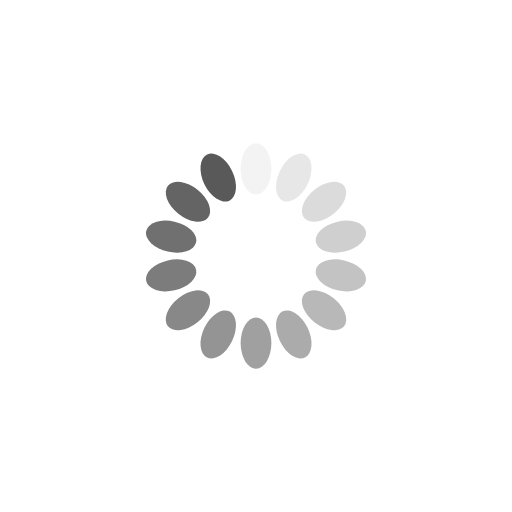
t = 0.00 s
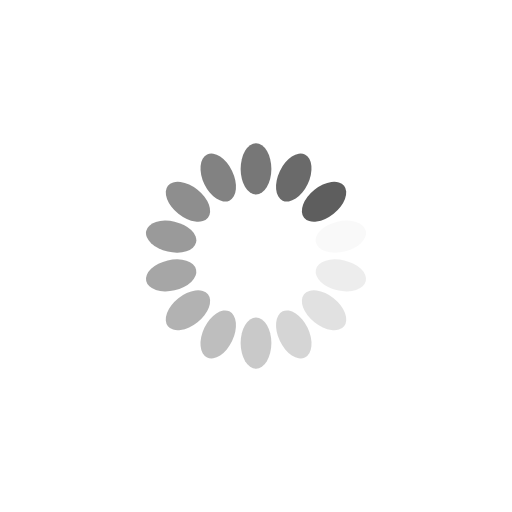
t = 0.25 s
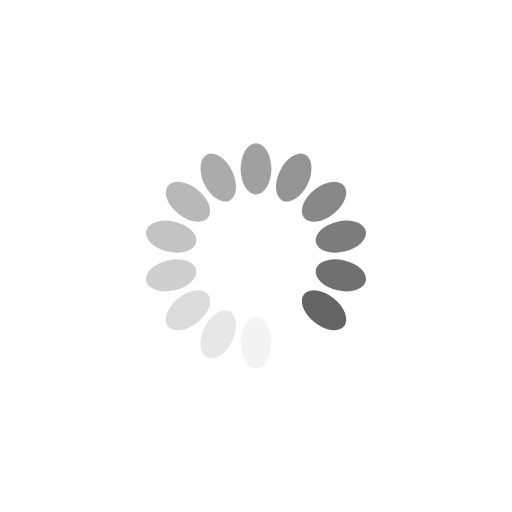
t = 0.51 s
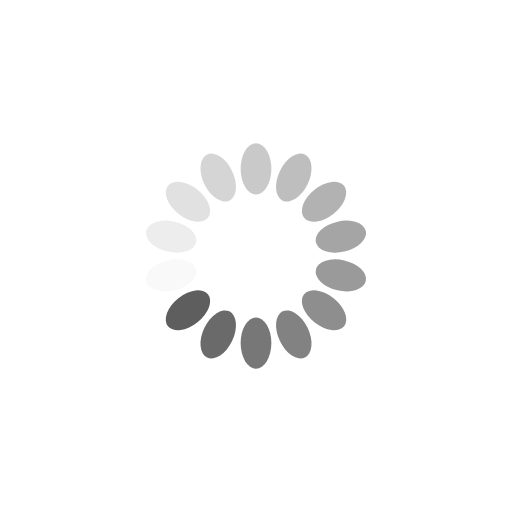
t = 0.76 s

The animated SVG that drew these frames (rendered in a browser with its animation timeline set to each time). Animation: 14 SMIL elements (animate=14); one cycle of 1.01 s, repeats indefinitely.

<svg xmlns="http://www.w3.org/2000/svg" xmlns:xlink="http://www.w3.org/1999/xlink" viewBox="0 0 100 100" preserveAspectRatio="xMidYMid" width="205" height="205" style="shape-rendering: auto;display: block;background: transparent;"><g><g transform="rotate(0 50 50)">
  <rect x="47" y="28" rx="3" ry="5" width="6" height="10" fill="#595959">
    <animate attributeName="opacity" values="1;0" keyTimes="0;1" dur="1.0101010101010102s" begin="-0.937950937950938s" repeatCount="indefinite"/>
  </rect>
</g><g transform="rotate(25.714285714285715 50 50)">
  <rect x="47" y="28" rx="3" ry="5" width="6" height="10" fill="#595959">
    <animate attributeName="opacity" values="1;0" keyTimes="0;1" dur="1.0101010101010102s" begin="-0.8658008658008658s" repeatCount="indefinite"/>
  </rect>
</g><g transform="rotate(51.42857142857143 50 50)">
  <rect x="47" y="28" rx="3" ry="5" width="6" height="10" fill="#595959">
    <animate attributeName="opacity" values="1;0" keyTimes="0;1" dur="1.0101010101010102s" begin="-0.7936507936507937s" repeatCount="indefinite"/>
  </rect>
</g><g transform="rotate(77.14285714285714 50 50)">
  <rect x="47" y="28" rx="3" ry="5" width="6" height="10" fill="#595959">
    <animate attributeName="opacity" values="1;0" keyTimes="0;1" dur="1.0101010101010102s" begin="-0.7215007215007215s" repeatCount="indefinite"/>
  </rect>
</g><g transform="rotate(102.85714285714286 50 50)">
  <rect x="47" y="28" rx="3" ry="5" width="6" height="10" fill="#595959">
    <animate attributeName="opacity" values="1;0" keyTimes="0;1" dur="1.0101010101010102s" begin="-0.6493506493506493s" repeatCount="indefinite"/>
  </rect>
</g><g transform="rotate(128.57142857142858 50 50)">
  <rect x="47" y="28" rx="3" ry="5" width="6" height="10" fill="#595959">
    <animate attributeName="opacity" values="1;0" keyTimes="0;1" dur="1.0101010101010102s" begin="-0.5772005772005773s" repeatCount="indefinite"/>
  </rect>
</g><g transform="rotate(154.28571428571428 50 50)">
  <rect x="47" y="28" rx="3" ry="5" width="6" height="10" fill="#595959">
    <animate attributeName="opacity" values="1;0" keyTimes="0;1" dur="1.0101010101010102s" begin="-0.5050505050505051s" repeatCount="indefinite"/>
  </rect>
</g><g transform="rotate(180 50 50)">
  <rect x="47" y="28" rx="3" ry="5" width="6" height="10" fill="#595959">
    <animate attributeName="opacity" values="1;0" keyTimes="0;1" dur="1.0101010101010102s" begin="-0.4329004329004329s" repeatCount="indefinite"/>
  </rect>
</g><g transform="rotate(205.71428571428572 50 50)">
  <rect x="47" y="28" rx="3" ry="5" width="6" height="10" fill="#595959">
    <animate attributeName="opacity" values="1;0" keyTimes="0;1" dur="1.0101010101010102s" begin="-0.36075036075036077s" repeatCount="indefinite"/>
  </rect>
</g><g transform="rotate(231.42857142857142 50 50)">
  <rect x="47" y="28" rx="3" ry="5" width="6" height="10" fill="#595959">
    <animate attributeName="opacity" values="1;0" keyTimes="0;1" dur="1.0101010101010102s" begin="-0.28860028860028863s" repeatCount="indefinite"/>
  </rect>
</g><g transform="rotate(257.14285714285717 50 50)">
  <rect x="47" y="28" rx="3" ry="5" width="6" height="10" fill="#595959">
    <animate attributeName="opacity" values="1;0" keyTimes="0;1" dur="1.0101010101010102s" begin="-0.21645021645021645s" repeatCount="indefinite"/>
  </rect>
</g><g transform="rotate(282.85714285714283 50 50)">
  <rect x="47" y="28" rx="3" ry="5" width="6" height="10" fill="#595959">
    <animate attributeName="opacity" values="1;0" keyTimes="0;1" dur="1.0101010101010102s" begin="-0.14430014430014432s" repeatCount="indefinite"/>
  </rect>
</g><g transform="rotate(308.57142857142856 50 50)">
  <rect x="47" y="28" rx="3" ry="5" width="6" height="10" fill="#595959">
    <animate attributeName="opacity" values="1;0" keyTimes="0;1" dur="1.0101010101010102s" begin="-0.07215007215007216s" repeatCount="indefinite"/>
  </rect>
</g><g transform="rotate(334.2857142857143 50 50)">
  <rect x="47" y="28" rx="3" ry="5" width="6" height="10" fill="#595959">
    <animate attributeName="opacity" values="1;0" keyTimes="0;1" dur="1.0101010101010102s" begin="0s" repeatCount="indefinite"/>
  </rect>
</g><g/></g><!-- [ldio] generated by https://loading.io --></svg>
